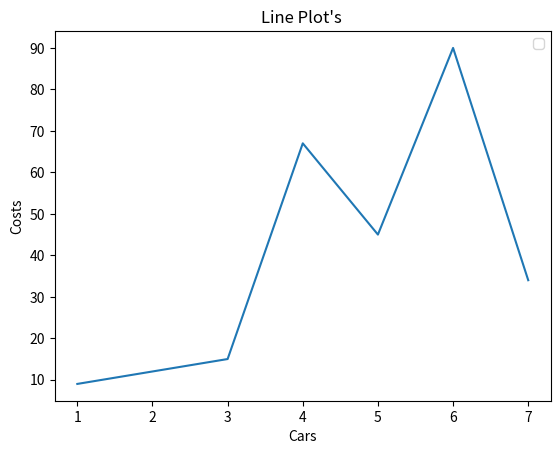

This chart was generated by the following Python code:
# import matplotlib.plot as plt
from matplotlib import pyplot as plt
x = [1,2,3,4,5,6,7]

y = [9,12,15,67,45,90,34]

plt.xlabel('Cars')
plt.ylabel('Costs')
plt.legend('Cars and their prices!')
plt.title('Line Plot\'s ' )

plt.plot(x,y)
plt.show()
